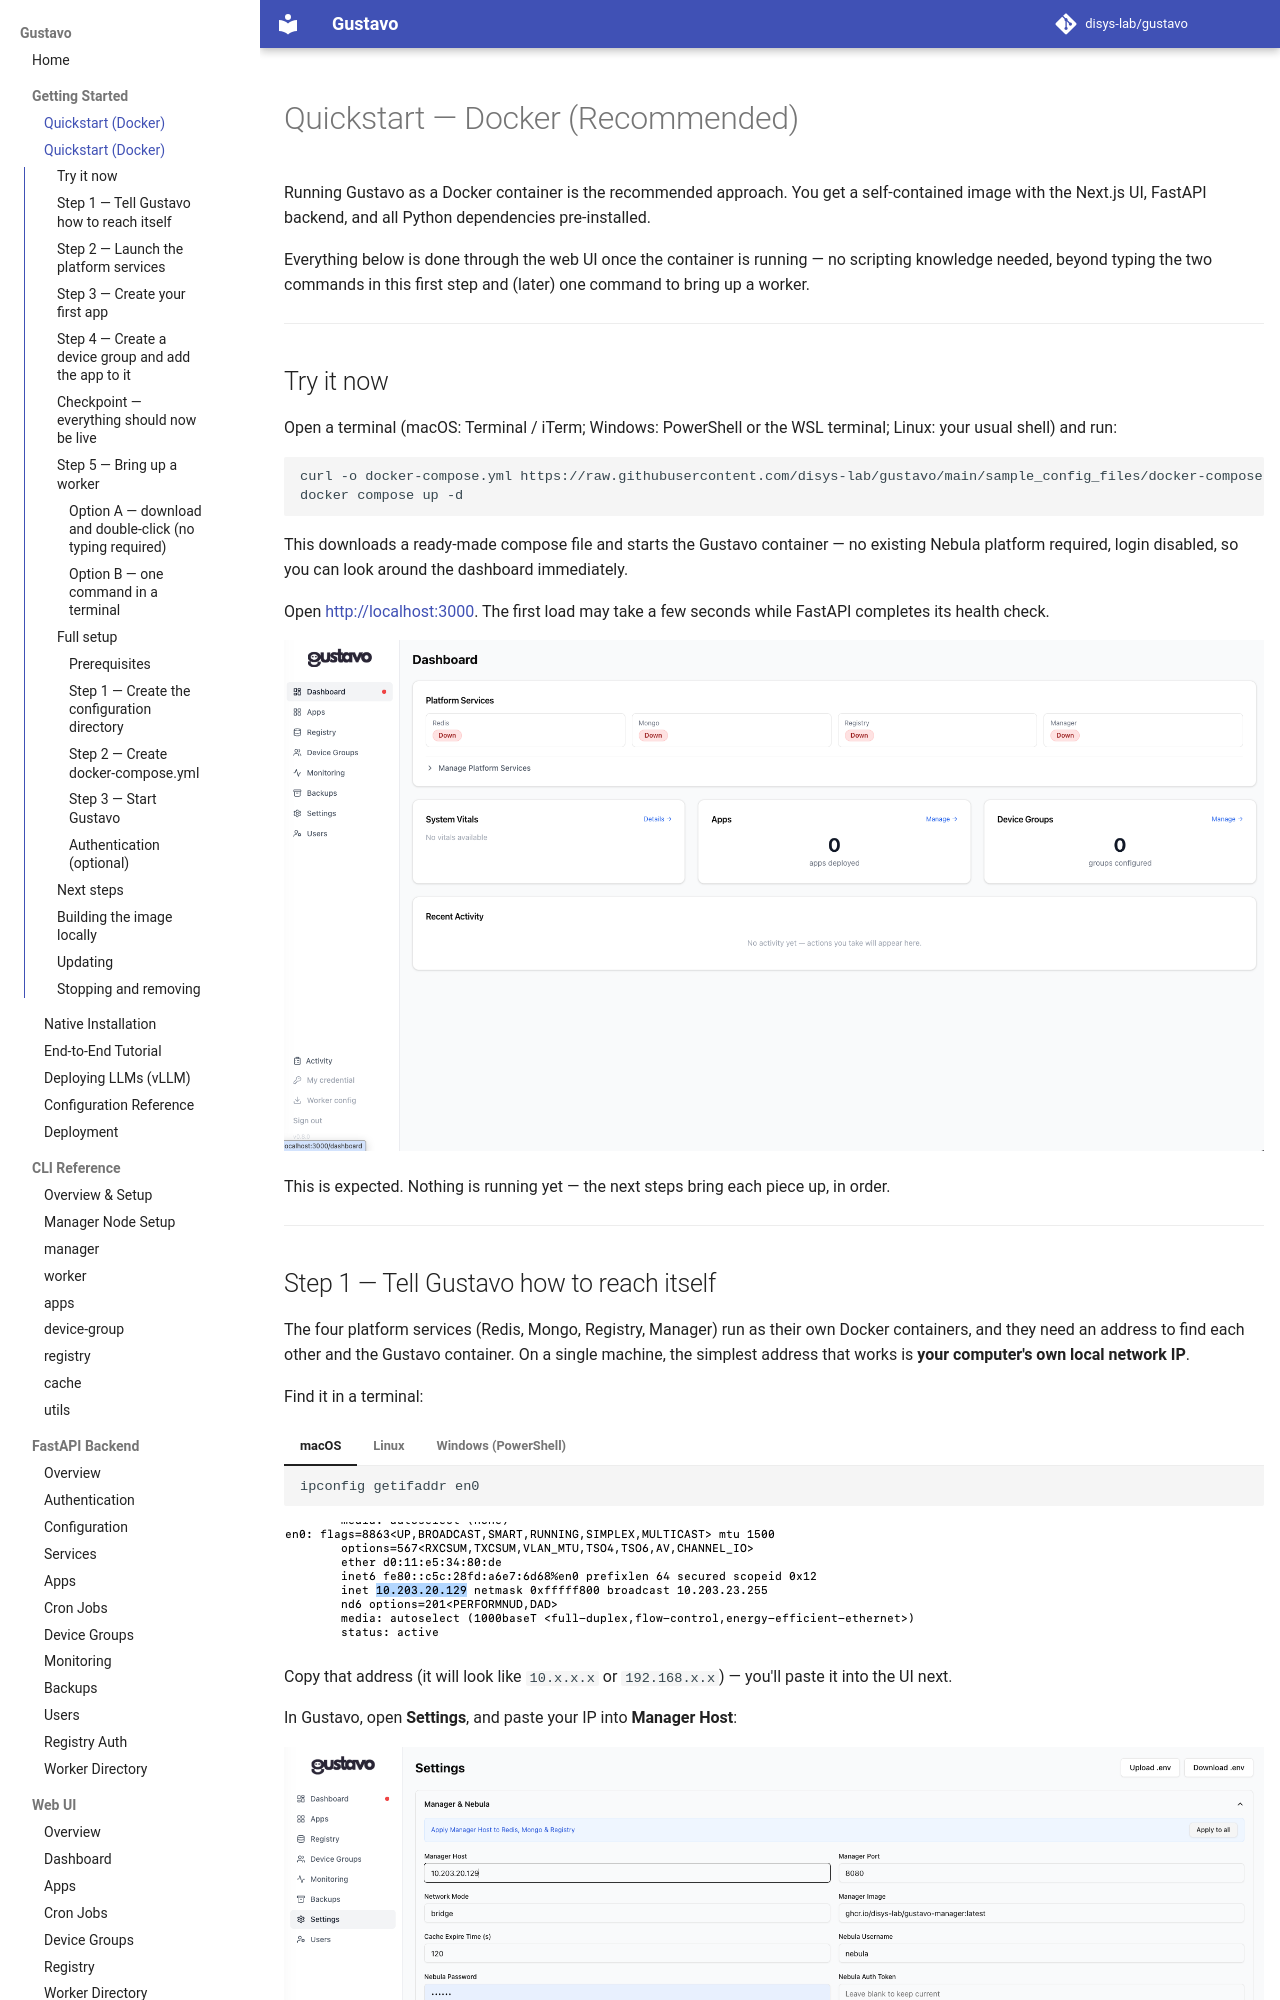

repository: disys-lab/gustavo · page: quickstart/index.html · generator: mkdocs

# Quickstart — Docker (Recommended)

Running Gustavo as a Docker container is the recommended approach. You get a self-contained image with the Next.js UI, FastAPI backend, and all Python dependencies pre-installed.

Everything below is done through the web UI once the container is running — no scripting knowledge needed, beyond typing the two commands in this first step and (later) one command to bring up a worker.

---

## Try it now

Open a terminal (macOS: Terminal / iTerm; Windows: PowerShell or the WSL terminal; Linux: your usual shell) and run:

```bash
curl -o docker-compose.yml https://raw.githubusercontent.com/disys-lab/gustavo/main/sample_config_files/docker-compose.quickstart.yml
docker compose up -d
```

This downloads a ready-made compose file and starts the Gustavo container — no existing Nebula platform required, login disabled, so you can look around the dashboard immediately.

Open [http://localhost:3000](http://localhost:3000). The first load may take a few seconds while FastAPI completes its health check.

![A fresh Gustavo Dashboard — all four platform services show Down, and no apps or device groups exist yet](assets/screenshots/quickstart/dashboard-fresh.png)

This is expected. Nothing is running yet — the next steps bring each piece up, in order.

---
